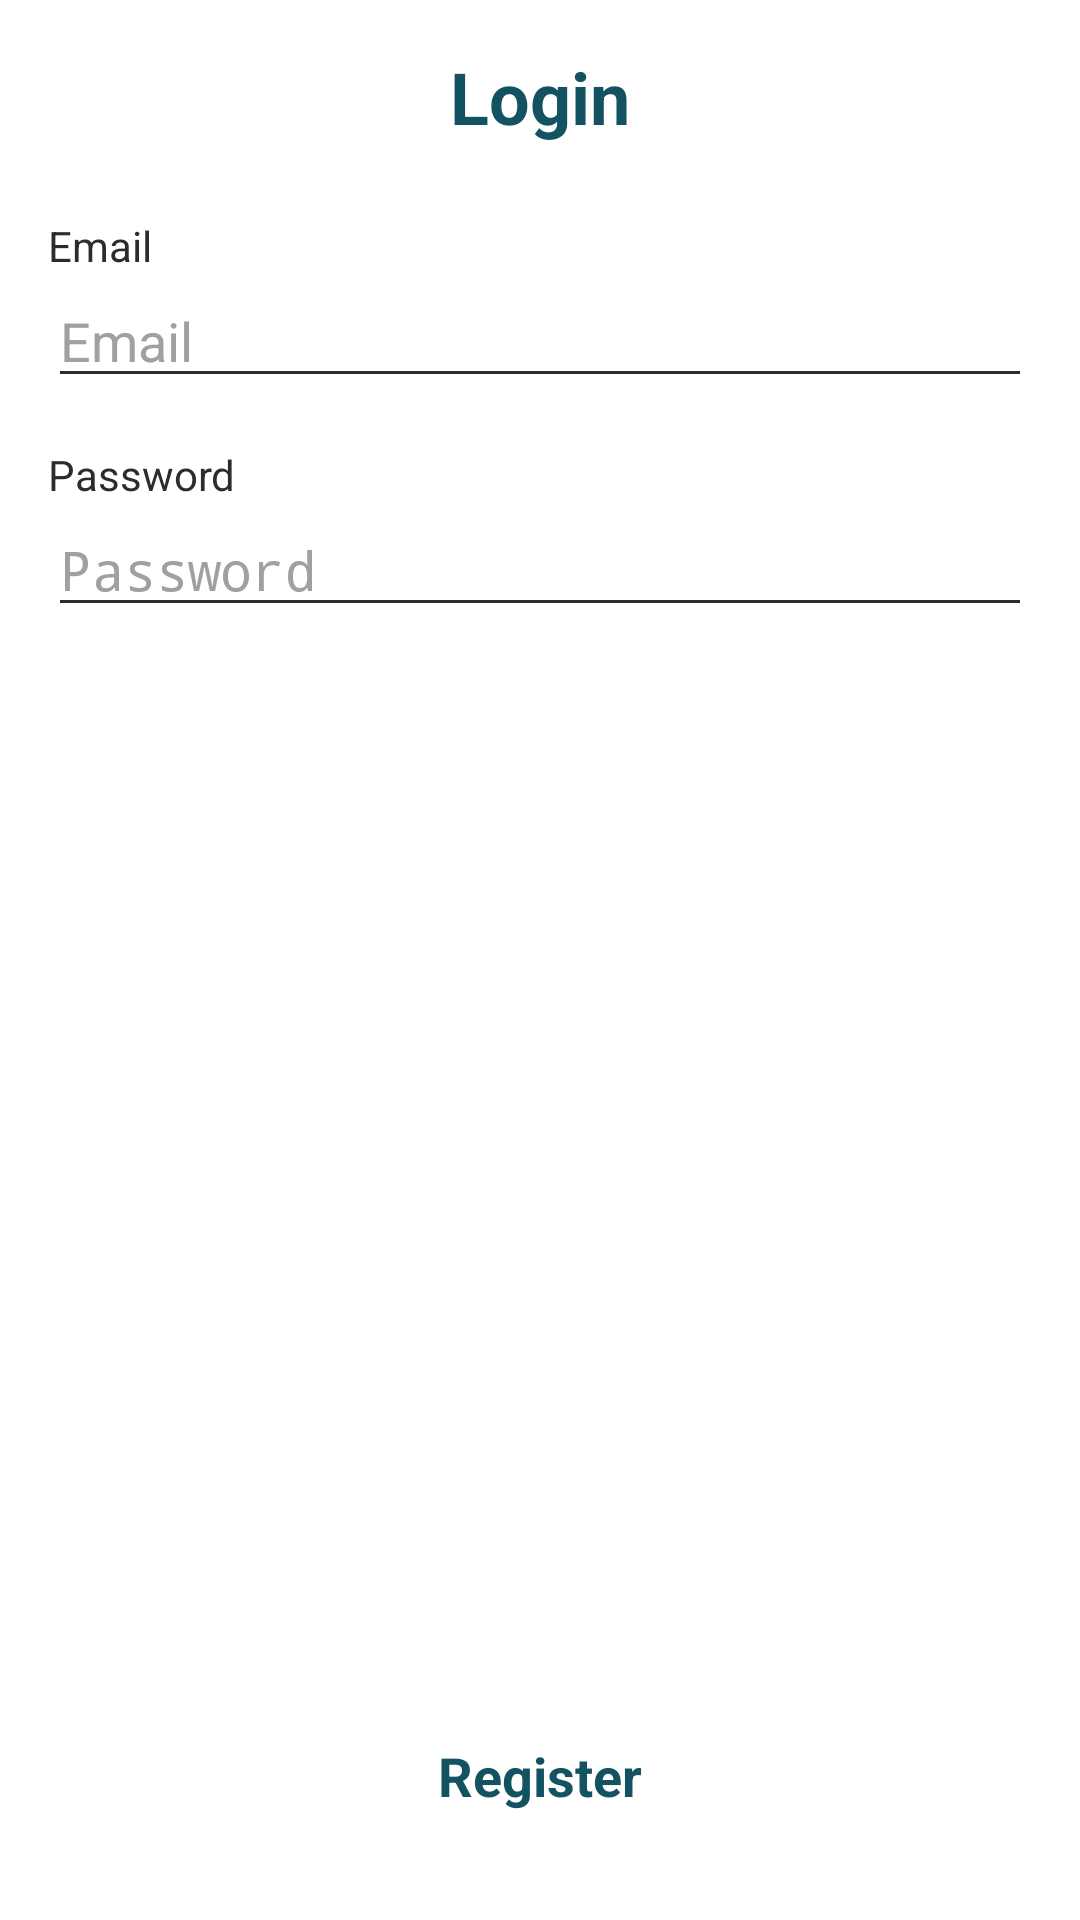

Write the Android layout XML for this screen, with the resource values it uses.
<!-- AndroidManifest.xml: activity theme HiddenTitleTheme -->
<!-- res/layout/activity_login.xml -->
<?xml version="1.0" encoding="utf-8"?>
<androidx.constraintlayout.widget.ConstraintLayout xmlns:android="http://schemas.android.com/apk/res/android"
    xmlns:app="http://schemas.android.com/apk/res-auto"
    xmlns:tools="http://schemas.android.com/tools"
    android:layout_width="match_parent"
    android:layout_height="match_parent"
    android:background="@color/colorWhite"
    tools:context=".views.activities.auth.LoginActivity">
    <Button
        style="@style/Widget.AppCompat.ActionButton"
        android:textStyle="bold"
        android:textSize="18sp"
        android:id="@+id/btnToSignUp"
        android:layout_width="0dp"
        android:layout_height="wrap_content"
        android:layout_marginStart="16dp"
        android:layout_marginEnd="16dp"
        android:layout_marginBottom="24dp"
        android:background="@drawable/button_alternate_shape"
        android:text="@string/akun_baru"
        android:textColor="@color/colorPrimaryDark"
        app:layout_constraintBottom_toBottomOf="parent"
        app:layout_constraintEnd_toEndOf="parent"
        app:layout_constraintStart_toStartOf="parent" />

    <Button
        style="@style/Widget.AppCompat.ActionButton"
        android:textStyle="bold"
        android:textSize="18sp"
        android:id="@+id/btnSignIn"
        android:layout_width="0dp"
        android:layout_height="wrap_content"
        android:layout_marginStart="16dp"
        android:layout_marginEnd="16dp"
        android:layout_marginBottom="16dp"
        android:background="@drawable/button_shape"
        android:text="@string/login"
        android:textColor="@color/colorWhite"
        app:layout_constraintBottom_toTopOf="@+id/btnToSignUp"
        app:layout_constraintEnd_toEndOf="parent"
        app:layout_constraintHorizontal_bias="0.0"
        app:layout_constraintStart_toStartOf="parent" />

    <TextView
        android:id="@+id/textView"
        android:fontFamily=""
        android:layout_width="wrap_content"
        android:layout_height="wrap_content"
        android:layout_marginTop="16dp"
        android:text="@string/login"
        android:textColor="@color/colorPrimaryDark"
        android:textSize="24sp"
        android:textStyle="bold"
        app:layout_constraintEnd_toEndOf="parent"
        app:layout_constraintStart_toStartOf="parent"
        app:layout_constraintTop_toTopOf="parent" />

    <TextView
        android:id="@+id/textView2"
        android:layout_width="wrap_content"
        android:layout_height="wrap_content"
        android:layout_marginStart="16dp"
        android:layout_marginTop="24dp"
        android:text="@string/email"
        android:textColor="@color/colorBlack"
        android:textSize="14sp"
        app:layout_constraintStart_toStartOf="parent"
        app:layout_constraintTop_toBottomOf="@+id/textView" />

    <TextView
        android:id="@+id/textView3"
        android:layout_width="wrap_content"
        android:layout_height="wrap_content"
        android:layout_marginStart="16dp"
        android:layout_marginTop="16dp"
        android:text="@string/password"
        android:textColor="@color/colorBlack"
        android:textSize="14sp"
        app:layout_constraintStart_toStartOf="parent"
        app:layout_constraintTop_toBottomOf="@+id/etUsername" />

    <EditText
        android:id="@+id/etPassword"
        android:layout_width="0dp"
        android:layout_height="wrap_content"
        android:layout_marginStart="16dp"
        android:layout_marginEnd="16dp"
        android:backgroundTint="@color/colorBlack"
        android:ems="10"
        android:hint="@string/password"
        android:inputType="textPassword"
        android:textColor="@color/colorBlack"
        android:textColorHint="@color/colorGrey"
        android:textSize="18sp"
        app:layout_constraintEnd_toEndOf="parent"
        app:layout_constraintHorizontal_bias="0.0"
        app:layout_constraintStart_toStartOf="parent"
        app:layout_constraintTop_toBottomOf="@+id/textView3" />

    <EditText
        android:id="@+id/etUsername"
        android:layout_width="0dp"
        android:layout_height="wrap_content"
        android:layout_marginStart="16dp"
        android:layout_marginEnd="16dp"
        android:backgroundTint="@color/colorBlack"
        android:ems="10"
        android:hint="@string/email"
        android:inputType="textPersonName"
        android:textColor="@color/colorBlack"
        android:textColorHint="@color/colorGrey"
        android:textSize="18sp"
        app:layout_constraintEnd_toEndOf="parent"
        app:layout_constraintStart_toStartOf="parent"
        app:layout_constraintTop_toBottomOf="@+id/textView2" />
</androidx.constraintlayout.widget.ConstraintLayout>
<!-- resources referenced by this layout -->
<resources>
  <color name="colorBlack">#2A2C2F</color>
  <color name="colorGrey">#A0A0A0</color>
  <color name="colorPrimaryDark">#135260</color>
  <color name="colorWhite">#FFFFFF</color>
  <string name="akun_baru">Register</string>
  <string name="email">Email</string>
  <string name="login">Login</string>
  <string name="password">Password</string>
  <style name="HiddenTitleTheme" parent="AppTheme">
          <item name="windowNoTitle">true</item>
          <item name="windowActionBar">false</item>
      </style>
  <style name="AppTheme" parent="Theme.AppCompat.Light.DarkActionBar">
          
          <item name="colorPrimary">@color/colorPrimary</item>
          <item name="colorPrimaryDark">@color/colorPrimaryDark</item>
          <item name="colorAccent">@color/colorAccent</item>
          <item name="fontFamily">@font/font_family</item>
      </style>
  <color name="colorPrimary">#1A535C</color>
  <color name="colorAccent">#f8f8f8</color>
</resources>
